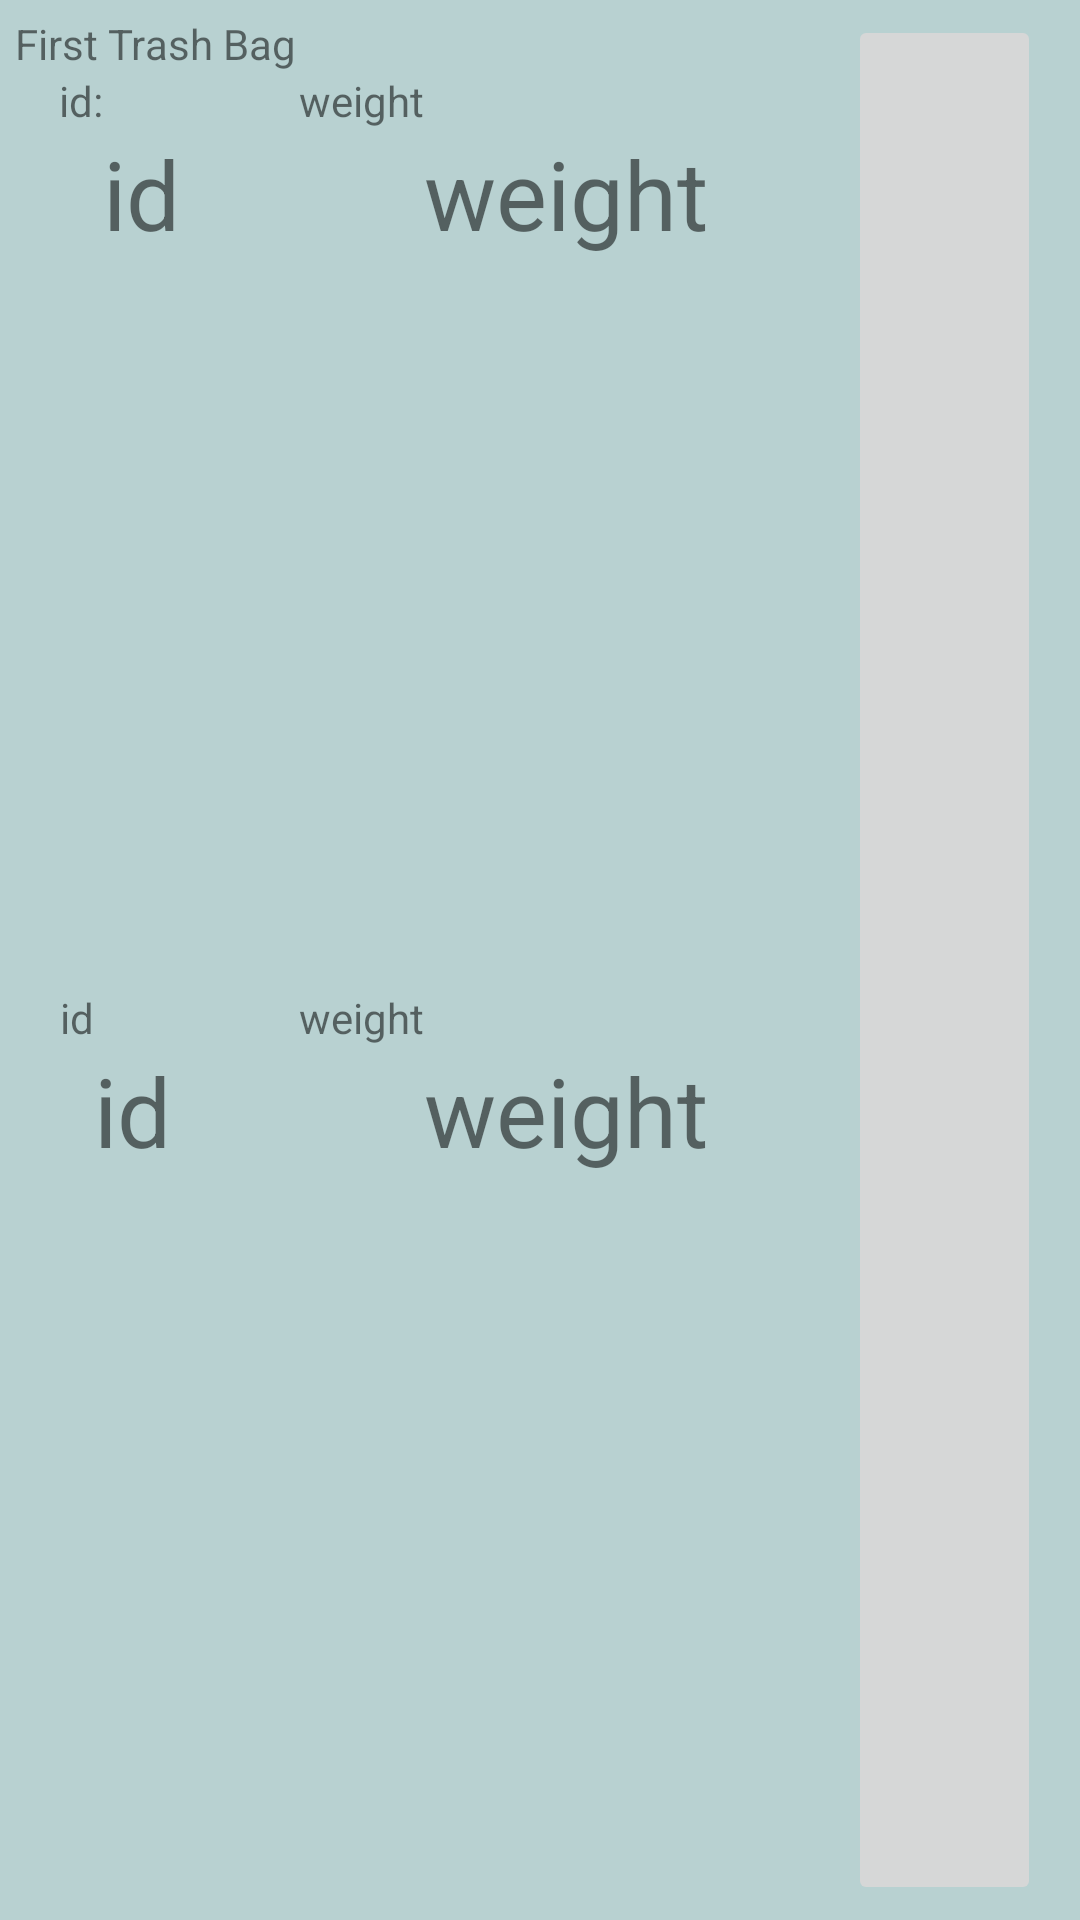

Reconstruct the res/layout file that produces this screen, plus the resources it refers to.
<!-- AndroidManifest.xml: application theme Theme.AsioRV -->
<!-- res/layout/bag_list_item.xml -->
<?xml version="1.0" encoding="utf-8"?>
<androidx.constraintlayout.widget.ConstraintLayout xmlns:android="http://schemas.android.com/apk/res/android"
    xmlns:app="http://schemas.android.com/apk/res-auto"
    xmlns:tools="http://schemas.android.com/tools"
    android:layout_width="match_parent"
    android:layout_height="wrap_content"
    android:layout_margin="5dp"
    android:background="#B8D1D1"
    android:padding="5dp">

    <androidx.constraintlayout.widget.Guideline
        android:id="@+id/guideline4"
        android:layout_width="wrap_content"
        android:layout_height="wrap_content"
        android:orientation="vertical"
        app:layout_constraintGuide_percent="0.7935323" />

    <ImageButton
        android:id="@+id/btn_delete_item"
        android:layout_width="0dp"
        android:layout_height="0dp"
        android:layout_marginEnd="8dp"
        android:contentDescription="@string/delete_item"
        app:layout_constraintBottom_toBottomOf="parent"
        app:layout_constraintEnd_toEndOf="parent"
        app:layout_constraintStart_toStartOf="@+id/guideline4"
        app:layout_constraintTop_toTopOf="parent"
        app:srcCompat="@drawable/ic_baseline_delete_outline_24" />

    <TextView
        android:id="@+id/first_bag_title"
        android:layout_width="wrap_content"
        android:layout_height="wrap_content"
        android:text="@string/first_trash_bag"
        android:textSize="14sp"
        app:layout_constraintStart_toStartOf="parent"
        app:layout_constraintTop_toTopOf="parent" />

    <TextView
        android:id="@+id/second_bag_title"
        android:layout_width="wrap_content"
        android:layout_height="wrap_content"
        android:text="@string/second_trash_bag"
        android:textSize="14sp"
        android:visibility="gone"
        app:layout_constraintStart_toStartOf="parent"
        app:layout_constraintTop_toBottomOf="@+id/first_bag_item_layout" />

    <androidx.constraintlayout.widget.ConstraintLayout
        android:id="@+id/first_bag_item_layout"
        android:layout_width="match_parent"
        android:layout_height="wrap_content"
        android:layout_marginStart="5dp"
        android:layout_marginEnd="5dp"
        app:layout_constraintEnd_toEndOf="parent"
        app:layout_constraintStart_toStartOf="parent"
        app:layout_constraintTop_toBottomOf="@+id/first_bag_title">

        <TextView
            android:id="@+id/id_title_first_bag"
            android:layout_width="wrap_content"
            android:layout_height="wrap_content"
            android:text="id:"
            app:layout_constraintEnd_toEndOf="parent"
            app:layout_constraintHorizontal_bias="0.03"
            app:layout_constraintStart_toStartOf="parent"
            app:layout_constraintTop_toTopOf="parent" />

        <TextView
            android:id="@+id/item_id_content_first_bag"
            android:layout_width="wrap_content"
            android:layout_height="wrap_content"
            android:text="@string/id"
            android:textSize="32sp"
            app:layout_constraintStart_toEndOf="@+id/id_title_first_bag"
            app:layout_constraintTop_toBottomOf="@+id/id_title_first_bag" />

        <TextView
            android:id="@+id/weight_title_first_bag"
            android:layout_width="wrap_content"
            android:layout_height="wrap_content"
            android:text="@string/weight"
            app:layout_constraintEnd_toEndOf="parent"
            app:layout_constraintHorizontal_bias="0.3"
            app:layout_constraintStart_toStartOf="parent"
            app:layout_constraintTop_toTopOf="parent" />

        <TextView
            android:id="@+id/item_weight_content_first_bag"
            android:layout_width="wrap_content"
            android:layout_height="wrap_content"
            android:text="@string/weight"
            android:textSize="32sp"
            app:layout_constraintStart_toEndOf="@+id/weight_title_first_bag"
            app:layout_constraintTop_toBottomOf="@+id/weight_title_first_bag" />


        <androidx.constraintlayout.widget.Guideline
            android:id="@+id/guideline3"
            android:layout_width="wrap_content"
            android:layout_height="wrap_content"
            android:orientation="vertical"
            app:layout_constraintGuide_percent="0.7935323" />

    </androidx.constraintlayout.widget.ConstraintLayout>

    <androidx.constraintlayout.widget.ConstraintLayout
        android:id="@+id/second_bag_item_layout"
        android:layout_width="match_parent"
        android:layout_height="wrap_content"
        android:layout_marginStart="5dp"
        android:layout_marginEnd="5dp"
        android:visibility="visible"
        app:layout_constraintBottom_toBottomOf="parent"
        app:layout_constraintEnd_toEndOf="parent"
        app:layout_constraintStart_toStartOf="parent"
        app:layout_constraintTop_toBottomOf="@+id/second_bag_title">

        <TextView
            android:id="@+id/id_title_second_bag"
            android:layout_width="wrap_content"
            android:layout_height="wrap_content"
            android:text="@string/id"
            app:layout_constraintEnd_toEndOf="parent"
            app:layout_constraintHorizontal_bias="0.03"
            app:layout_constraintStart_toStartOf="parent"
            app:layout_constraintTop_toTopOf="parent" />

        <TextView
            android:id="@+id/item_id_content_second_bag"
            android:layout_width="wrap_content"
            android:layout_height="wrap_content"
            android:text="id"
            android:textSize="32sp"
            app:layout_constraintStart_toEndOf="@+id/id_title_second_bag"
            app:layout_constraintTop_toBottomOf="@+id/id_title_second_bag" />

        <TextView
            android:id="@+id/weight_title_second_bag"
            android:layout_width="wrap_content"
            android:layout_height="wrap_content"
            android:text="@string/weight"
            app:layout_constraintEnd_toEndOf="parent"
            app:layout_constraintHorizontal_bias="0.3"
            app:layout_constraintStart_toStartOf="parent"
            app:layout_constraintTop_toTopOf="parent" />

        <TextView
            android:id="@+id/item_weight_content_second_bag"
            android:layout_width="wrap_content"
            android:layout_height="wrap_content"
            android:text="weight"
            android:textSize="32sp"
            app:layout_constraintStart_toEndOf="@+id/weight_title_second_bag"
            app:layout_constraintTop_toBottomOf="@+id/weight_title_second_bag" />


    </androidx.constraintlayout.widget.ConstraintLayout>


</androidx.constraintlayout.widget.ConstraintLayout>
<!-- resources referenced by this layout -->
<resources>
  <string name="delete_item">delete item</string>
  <string name="first_trash_bag">First Trash Bag</string>
  <string name="id">id</string>
  <string name="second_trash_bag">Second Trash Bag</string>
  <string name="weight">weight</string>
  <style name="Theme.AsioRV" parent="Theme.MaterialComponents.DayNight.DarkActionBar">
          
          <item name="colorPrimary">@color/purple_500</item>
          <item name="colorPrimaryVariant">@color/purple_700</item>
          <item name="colorOnPrimary">@color/white</item>
          
          <item name="colorSecondary">@color/teal_200</item>
          <item name="colorSecondaryVariant">@color/teal_700</item>
          <item name="colorOnSecondary">@color/black</item>
          
          <item name="android:statusBarColor" tools:targetApi="l">?attr/colorPrimaryVariant</item>
          
      </style>
  <color name="purple_500">#DD6A6A</color>
  <color name="purple_700">#193157</color>
  <color name="white">#FFFFFFFF</color>
  <color name="teal_200">#9C8787</color>
  <color name="teal_700">#0A1C47</color>
  <color name="black">#FF000000</color>
</resources>
